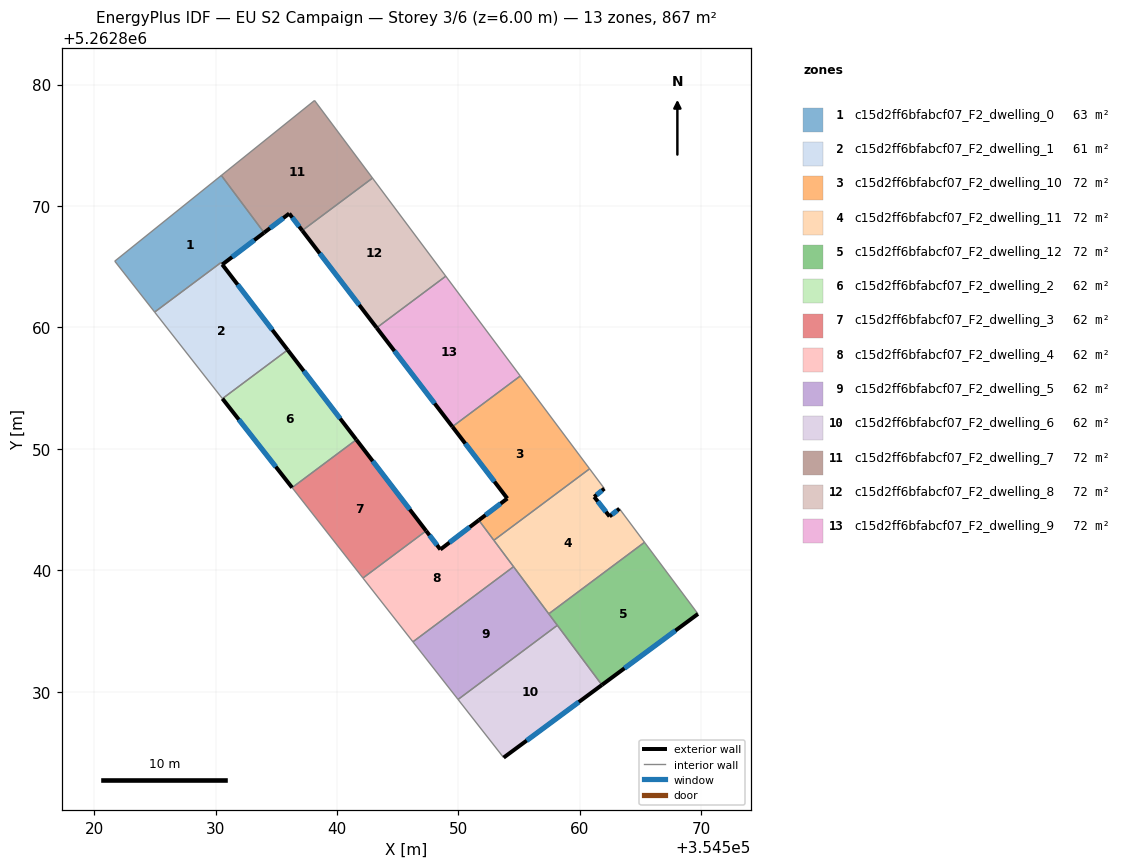
=== STOREY PLAN SPEC (per zone: floor XY polygon, exterior-wall plan segments, windows/doors) ===
zone 1: c15d2ff6bfabcf07_F2_dwelling_0  (62.7 m²)
  floor: (354530.48, 5262872.52) (354534.00, 5262867.80) (354530.55, 5262865.18) (354530.44, 5262865.33) (354524.98, 5262861.26) (354521.70, 5262865.46)
  exterior wall: (354530.55, 5262865.18) – (354534.00, 5262867.80)  [4.3 m]
    window: (354531.36, 5262865.80) – (354533.19, 5262867.19)  [3.7 m²]
  interior walls: 5
zone 2: c15d2ff6bfabcf07_F2_dwelling_1  (61.1 m²)
  floor: (354530.44, 5262865.33) (354535.94, 5262858.15) (354530.57, 5262854.14) (354524.98, 5262861.26)
  exterior wall: (354535.94, 5262858.15) – (354530.55, 5262865.18)  [8.9 m]
    window: (354534.67, 5262859.80) – (354531.82, 5262863.53)  [7.5 m²]
  interior walls: 4
zone 3: c15d2ff6bfabcf07_F2_dwelling_10  (72.2 m²)
  floor: (354555.10, 5262856.00) (354560.80, 5262848.36) (354552.92, 5262842.47) (354551.68, 5262844.13) (354554.03, 5262845.92) (354549.51, 5262851.83)
  exterior wall: (354554.03, 5262845.92) – (354551.68, 5262844.13)  [3.0 m]
    window: (354553.48, 5262845.50) – (354552.23, 5262844.55)  [2.5 m²]
  exterior wall: (354549.51, 5262851.83) – (354554.03, 5262845.92)  [7.4 m]
    window: (354550.57, 5262850.44) – (354552.97, 5262847.30)  [6.3 m²]
  interior walls: 4
zone 4: c15d2ff6bfabcf07_F2_dwelling_11  (72.2 m²)
  floor: (354562.02, 5262846.73) (354561.18, 5262846.05) (354562.45, 5262844.44) (354563.26, 5262845.07) (354565.33, 5262842.31) (354557.44, 5262836.42) (354552.92, 5262842.47) (354560.80, 5262848.36)
  exterior wall: (354561.18, 5262846.05) – (354562.02, 5262846.73)  [1.1 m]
    window: (354561.38, 5262846.21) – (354561.83, 5262846.57)  [0.9 m²]
  exterior wall: (354562.45, 5262844.44) – (354561.18, 5262846.05)  [2.0 m]
    window: (354562.15, 5262844.82) – (354561.48, 5262845.67)  [1.7 m²]
  exterior wall: (354563.26, 5262845.07) – (354562.45, 5262844.44)  [1.0 m]
    window: (354563.07, 5262844.92) – (354562.64, 5262844.59)  [0.9 m²]
  interior walls: 6
zone 5: c15d2ff6bfabcf07_F2_dwelling_12  (72.2 m²)
  floor: (354565.33, 5262842.31) (354569.73, 5262836.41) (354561.82, 5262830.56) (354557.44, 5262836.42)
  exterior wall: (354561.82, 5262830.56) – (354569.73, 5262836.41)  [9.8 m]
    window: (354563.68, 5262831.93) – (354567.87, 5262835.03)  [8.3 m²]
  interior walls: 4
zone 6: c15d2ff6bfabcf07_F2_dwelling_2  (61.9 m²)
  floor: (354535.94, 5262858.15) (354541.59, 5262850.76) (354536.31, 5262846.81) (354530.57, 5262854.14)
  exterior wall: (354530.57, 5262854.14) – (354536.31, 5262846.81)  [9.3 m]
    window: (354531.92, 5262852.42) – (354534.96, 5262848.53)  [7.9 m²]
  exterior wall: (354541.59, 5262850.76) – (354535.94, 5262858.15)  [9.3 m]
    window: (354540.27, 5262852.49) – (354537.27, 5262856.41)  [7.9 m²]
  interior walls: 2
zone 7: c15d2ff6bfabcf07_F2_dwelling_3  (61.9 m²)
  floor: (354541.59, 5262850.76) (354547.34, 5262843.25) (354542.14, 5262839.36) (354536.31, 5262846.81)
  exterior wall: (354547.34, 5262843.25) – (354541.59, 5262850.76)  [9.5 m]
    window: (354545.99, 5262845.01) – (354542.94, 5262848.99)  [8.0 m²]
  interior walls: 3
zone 8: c15d2ff6bfabcf07_F2_dwelling_4  (61.9 m²)
  floor: (354551.68, 5262844.13) (354554.54, 5262840.30) (354546.26, 5262834.11) (354542.14, 5262839.36) (354547.34, 5262843.25) (354548.52, 5262841.72)
  exterior wall: (354551.68, 5262844.13) – (354548.52, 5262841.72)  [4.0 m]
    window: (354550.94, 5262843.56) – (354549.26, 5262842.28)  [3.4 m²]
  exterior wall: (354548.52, 5262841.72) – (354547.34, 5262843.25)  [1.9 m]
    window: (354548.24, 5262842.08) – (354547.62, 5262842.89)  [1.6 m²]
  interior walls: 5
zone 9: c15d2ff6bfabcf07_F2_dwelling_5  (61.9 m²)
  floor: (354554.54, 5262840.30) (354558.15, 5262835.47) (354549.97, 5262829.36) (354546.26, 5262834.11)
  interior walls: 5
zone 10: c15d2ff6bfabcf07_F2_dwelling_6  (61.9 m²)
  floor: (354558.15, 5262835.47) (354561.82, 5262830.56) (354553.72, 5262824.57) (354549.97, 5262829.36)
  exterior wall: (354553.72, 5262824.57) – (354561.82, 5262830.56)  [10.1 m]
    window: (354555.63, 5262825.98) – (354559.92, 5262829.15)  [8.5 m²]
  interior walls: 3
zone 11: c15d2ff6bfabcf07_F2_dwelling_7  (72.2 m²)
  floor: (354538.15, 5262878.69) (354542.93, 5262872.30) (354537.14, 5262867.98) (354536.07, 5262869.38) (354534.00, 5262867.80) (354530.48, 5262872.52)
  exterior wall: (354536.07, 5262869.38) – (354537.14, 5262867.98)  [1.8 m]
    window: (354536.32, 5262869.05) – (354536.89, 5262868.31)  [1.5 m²]
  exterior wall: (354534.00, 5262867.80) – (354536.07, 5262869.38)  [2.6 m]
    window: (354534.49, 5262868.17) – (354535.58, 5262869.01)  [2.2 m²]
  interior walls: 4
zone 12: c15d2ff6bfabcf07_F2_dwelling_8  (72.2 m²)
  floor: (354542.93, 5262872.30) (354548.96, 5262864.22) (354543.27, 5262859.97) (354537.14, 5262867.98)
  exterior wall: (354537.14, 5262867.98) – (354543.27, 5262859.97)  [10.1 m]
    window: (354538.58, 5262866.10) – (354541.83, 5262861.85)  [8.5 m²]
  interior walls: 3
zone 13: c15d2ff6bfabcf07_F2_dwelling_9  (72.2 m²)
  floor: (354548.96, 5262864.22) (354555.10, 5262856.00) (354549.51, 5262851.83) (354543.27, 5262859.97)
  exterior wall: (354543.27, 5262859.97) – (354549.51, 5262851.83)  [10.3 m]
    window: (354544.73, 5262858.06) – (354548.04, 5262853.74)  [8.7 m²]
  interior walls: 3

=== DERIVED (storey summary) ===
Building: EU S2 Campaign
Storey: 3 of 6  (floor level z = 6.00 m)
Storey gross floor area: 866.6 m²
Zones on this storey: 13
  - c15d2ff6bfabcf07_F2_dwelling_0: floor 62.7 m²; exterior wall 4.3 m (13.0 m²); 1 window(s) 3.7 m²; WWR 28.1%
  - c15d2ff6bfabcf07_F2_dwelling_1: floor 61.1 m²; exterior wall 8.9 m (26.6 m²); 1 window(s) 7.5 m²; WWR 28.1%
  - c15d2ff6bfabcf07_F2_dwelling_10: floor 72.2 m²; exterior wall 10.4 m (31.2 m²); 2 window(s) 8.8 m²; WWR 28.1%
  - c15d2ff6bfabcf07_F2_dwelling_11: floor 72.2 m²; exterior wall 4.2 m (12.5 m²); 3 window(s) 3.5 m²; WWR 28.1%
  - c15d2ff6bfabcf07_F2_dwelling_12: floor 72.2 m²; exterior wall 9.8 m (29.5 m²); 1 window(s) 8.3 m²; WWR 28.1%
  - c15d2ff6bfabcf07_F2_dwelling_2: floor 61.9 m²; exterior wall 18.6 m (55.8 m²); 2 window(s) 15.7 m²; WWR 28.1%
  - c15d2ff6bfabcf07_F2_dwelling_3: floor 61.9 m²; exterior wall 9.5 m (28.4 m²); 1 window(s) 8.0 m²; WWR 28.1%
  - c15d2ff6bfabcf07_F2_dwelling_4: floor 61.9 m²; exterior wall 5.9 m (17.7 m²); 2 window(s) 5.0 m²; WWR 28.1%
  - c15d2ff6bfabcf07_F2_dwelling_5: floor 61.9 m²
  - c15d2ff6bfabcf07_F2_dwelling_6: floor 61.9 m²; exterior wall 10.1 m (30.2 m²); 1 window(s) 8.5 m²; WWR 28.1%
  - c15d2ff6bfabcf07_F2_dwelling_7: floor 72.2 m²; exterior wall 4.4 m (13.1 m²); 2 window(s) 3.7 m²; WWR 28.1%
  - c15d2ff6bfabcf07_F2_dwelling_8: floor 72.2 m²; exterior wall 10.1 m (30.3 m²); 1 window(s) 8.5 m²; WWR 28.1%
  - c15d2ff6bfabcf07_F2_dwelling_9: floor 72.2 m²; exterior wall 10.3 m (30.8 m²); 1 window(s) 8.7 m²; WWR 28.1%
Zone adjacency (shared interzone walls):
  - c15d2ff6bfabcf07_F2_dwelling_0 ↔ c15d2ff6bfabcf07_F2_dwelling_1
  - c15d2ff6bfabcf07_F2_dwelling_0 ↔ c15d2ff6bfabcf07_F2_dwelling_7
  - c15d2ff6bfabcf07_F2_dwelling_1 ↔ c15d2ff6bfabcf07_F2_dwelling_2
  - c15d2ff6bfabcf07_F2_dwelling_10 ↔ c15d2ff6bfabcf07_F2_dwelling_11
  - c15d2ff6bfabcf07_F2_dwelling_10 ↔ c15d2ff6bfabcf07_F2_dwelling_4
  - c15d2ff6bfabcf07_F2_dwelling_10 ↔ c15d2ff6bfabcf07_F2_dwelling_9
  - c15d2ff6bfabcf07_F2_dwelling_11 ↔ c15d2ff6bfabcf07_F2_dwelling_12
  - c15d2ff6bfabcf07_F2_dwelling_11 ↔ c15d2ff6bfabcf07_F2_dwelling_4
  - c15d2ff6bfabcf07_F2_dwelling_11 ↔ c15d2ff6bfabcf07_F2_dwelling_5
  - c15d2ff6bfabcf07_F2_dwelling_12 ↔ c15d2ff6bfabcf07_F2_dwelling_5
  - c15d2ff6bfabcf07_F2_dwelling_12 ↔ c15d2ff6bfabcf07_F2_dwelling_6
  - c15d2ff6bfabcf07_F2_dwelling_2 ↔ c15d2ff6bfabcf07_F2_dwelling_3
  - c15d2ff6bfabcf07_F2_dwelling_3 ↔ c15d2ff6bfabcf07_F2_dwelling_4
  - c15d2ff6bfabcf07_F2_dwelling_4 ↔ c15d2ff6bfabcf07_F2_dwelling_5
  - c15d2ff6bfabcf07_F2_dwelling_5 ↔ c15d2ff6bfabcf07_F2_dwelling_6
  - c15d2ff6bfabcf07_F2_dwelling_7 ↔ c15d2ff6bfabcf07_F2_dwelling_8
  - c15d2ff6bfabcf07_F2_dwelling_8 ↔ c15d2ff6bfabcf07_F2_dwelling_9